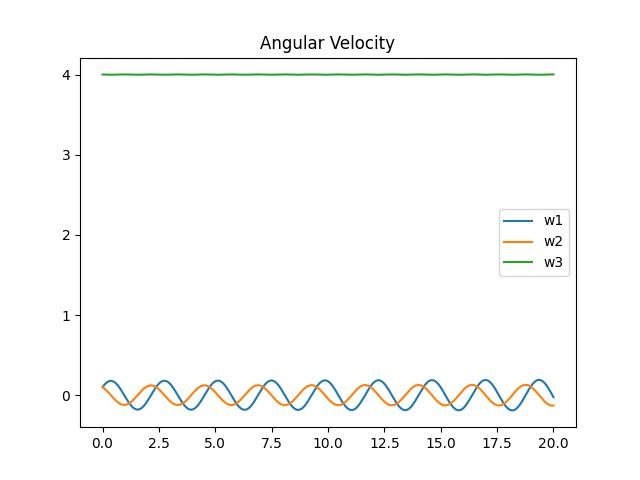

The table this chart was drawn from, first rows:
0.10039063545150502, 0.09982058823529412, 3.9999906034482757
0.1008, 0.09964, 4
0.1012, 0.09946, 4
0.1016, 0.09928, 4
0.1019, 0.0991, 4
0.1023, 0.09891, 4
0.1027, 0.09873, 4
0.1031, 0.09855, 4
0.1035, 0.09836, 4
0.1039, 0.09817, 4
0.1043, 0.09799, 4
0.1046, 0.0978, 4
0.105, 0.09761, 4
0.1054, 0.09742, 4
0.1058, 0.09724, 4
0.1062, 0.09705, 4
0.1065, 0.09686, 4
0.1069, 0.09666, 4
0.1073, 0.09647, 4
0.1077, 0.09628, 4
0.1081, 0.09609, 4
0.1084, 0.09589, 4
0.1088, 0.0957, 4
0.1092, 0.0955, 4
0.1095, 0.09531, 4
0.1099, 0.09511, 4
0.1103, 0.09491, 4
0.1107, 0.09472, 4
0.111, 0.09452, 4
0.1114, 0.09432, 4
0.1118, 0.09412, 4
0.1121, 0.09392, 4
0.1125, 0.09372, 4
0.1129, 0.09351, 4
0.1132, 0.09331, 4
0.1136, 0.09311, 4
0.114, 0.09291, 4
0.1143, 0.0927, 4
0.1147, 0.0925, 4
0.1151, 0.09229, 4
0.1154, 0.09208, 4
0.1158, 0.09188, 4
0.1161, 0.09167, 4
0.1165, 0.09146, 4
0.1168, 0.09125, 4
0.1172, 0.09104, 4
0.1176, 0.09083, 4
0.1179, 0.09062, 4
0.1183, 0.09041, 4
0.1186, 0.0902, 4
0.119, 0.08998, 4
0.1193, 0.08977, 3.999
0.1197, 0.08956, 3.999
0.12, 0.08934, 3.999
0.1204, 0.08913, 3.999
0.1207, 0.08891, 3.999
0.1211, 0.08869, 3.999
0.1214, 0.08848, 3.999
0.1218, 0.08826, 3.999
0.1221, 0.08804, 3.999
0.1224, 0.08782, 3.999
... 19,939 more rows
